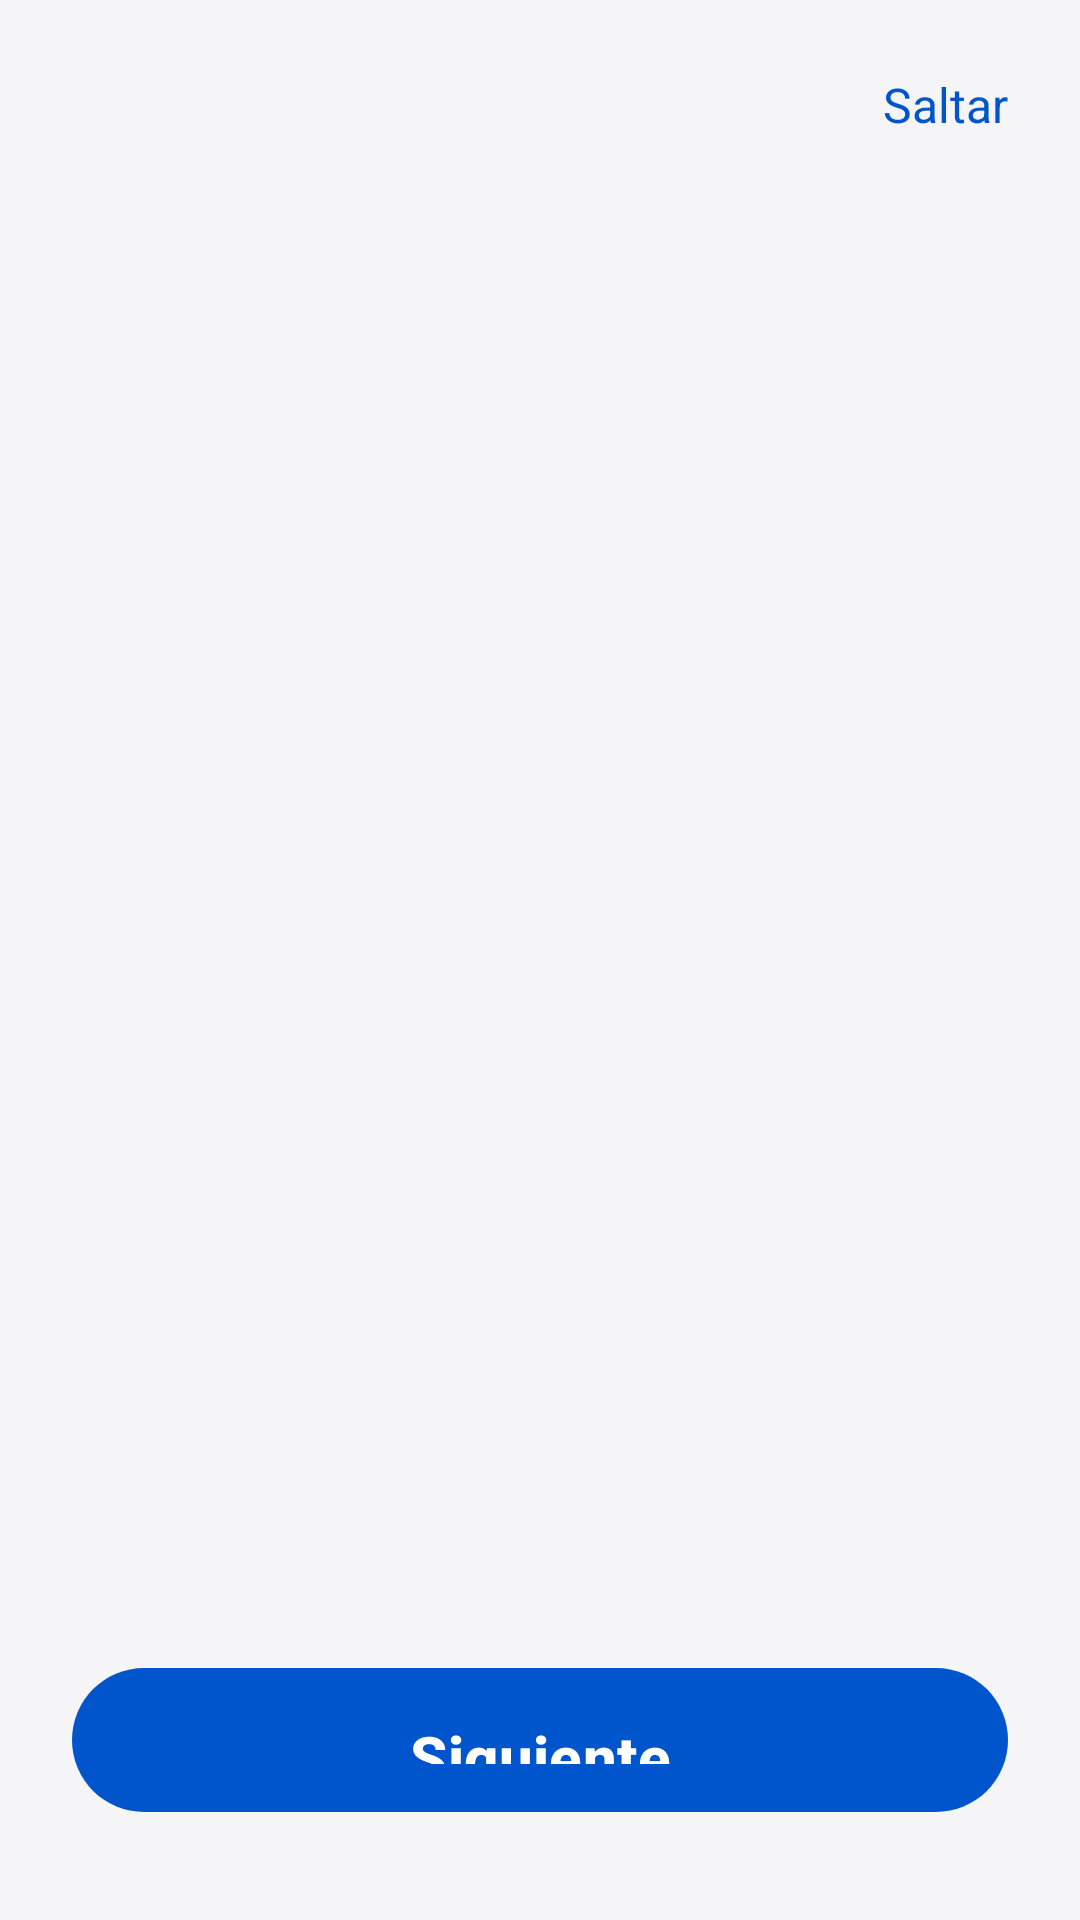

Android layout source for this screen:
<!-- AndroidManifest.xml: activity theme Theme.MiAplicacion -->
<!-- res/layout/activity_onboarding.xml -->
<?xml version="1.0" encoding="utf-8"?>
<androidx.constraintlayout.widget.ConstraintLayout
    xmlns:android="http://schemas.android.com/apk/res/android"
    xmlns:app="http://schemas.android.com/apk/res-auto"
    android:layout_width="match_parent"
    android:layout_height="match_parent"
    android:background="@color/background">

    <TextView
        android:id="@+id/btnSkip"
        android:layout_width="wrap_content"
        android:layout_height="wrap_content"
        android:layout_margin="16dp"
        android:background="?attr/selectableItemBackground"
        android:clickable="true"
        android:focusable="true"
        android:padding="8dp"
        android:text="Saltar"
        android:textColor="@color/primary"
        android:textSize="16sp"
        app:layout_constraintEnd_toEndOf="parent"
        app:layout_constraintTop_toTopOf="parent" />

    <androidx.viewpager2.widget.ViewPager2
        android:id="@+id/viewPager"
        android:layout_width="0dp"
        android:layout_height="0dp"
        app:layout_constraintBottom_toTopOf="@+id/dotsLayout"
        app:layout_constraintEnd_toEndOf="parent"
        app:layout_constraintStart_toStartOf="parent"
        app:layout_constraintTop_toBottomOf="@+id/btnSkip" />

    <LinearLayout
        android:id="@+id/dotsLayout"
        android:layout_width="wrap_content"
        android:layout_height="wrap_content"
        android:layout_marginBottom="16dp"
        android:gravity="center"
        android:orientation="horizontal"
        app:layout_constraintBottom_toTopOf="@+id/btnNext"
        app:layout_constraintEnd_toEndOf="parent"
        app:layout_constraintStart_toStartOf="parent" />

    <Button
        android:id="@+id/btnNext"
        style="@style/AccesibleButton"
        android:layout_width="0dp"
        android:layout_height="56dp"
        android:layout_marginHorizontal="24dp"
        android:layout_marginBottom="32dp"
        android:text="Siguiente"
        app:layout_constraintBottom_toBottomOf="parent"
        app:layout_constraintEnd_toEndOf="parent"
        app:layout_constraintStart_toStartOf="parent" />

</androidx.constraintlayout.widget.ConstraintLayout>
<!-- resources referenced by this layout -->
<resources>
  <color name="background">#F5F5F7</color>
  <color name="primary">#0055CC</color>
  <style name="AccesibleButton">
          <item name="android:minHeight">64dp</item>
          <item name="android:minWidth">240dp</item>
          <item name="android:textSize">20sp</item>
          <item name="android:textStyle">bold</item>
          <item name="android:padding">16dp</item>
          <item name="android:textAllCaps">false</item>
      </style>
  <style name="Theme.MiAplicacion" parent="Base.Theme.MiAplicacion" />
  <color name="on_primary">#FFFFFF</color>
  <color name="primary_dark">#003D99</color>
  <color name="secondary">#1E8E3E</color>
  <color name="on_secondary">#FFFFFF</color>
  <color name="surface">#FFFFFF</color>
  <color name="on_surface">#000000</color>
  <color name="on_surface_variant">#3A3A3C</color>
  <color name="error">#D92D20</color>
  <color name="on_error">#FFFFFF</color>
  <style name="TextAppearance.HeadlineLarge" parent="TextAppearance.Material3.HeadlineLarge">
          <item name="android:fontFamily">sans-serif</item>
          <item name="android:textSize">36sp</item>
          <item name="android:textStyle">bold</item>
          <item name="android:letterSpacing">0</item>
          <item name="android:lineSpacingExtra">6dp</item>
      </style>
  <style name="TextAppearance.HeadlineMedium" parent="TextAppearance.Material3.HeadlineMedium">
          <item name="android:fontFamily">sans-serif</item>
          <item name="android:textSize">30sp</item>
          <item name="android:textStyle">bold</item>
          <item name="android:lineSpacingExtra">6dp</item>
      </style>
  <style name="TextAppearance.TitleMedium" parent="TextAppearance.Material3.TitleMedium">
          <item name="android:fontFamily">sans-serif</item>
          <item name="android:textSize">22sp</item>
          <item name="android:fontWeight">700</item>
          <item name="android:lineSpacingExtra">4dp</item>
      </style>
  <style name="TextAppearance.BodyLarge" parent="TextAppearance.Material3.BodyLarge">
          <item name="android:fontFamily">sans-serif</item>
          <item name="android:textSize">18sp</item>
          <item name="android:lineSpacingExtra">6dp</item>
      </style>
  <style name="TextAppearance.BodyMedium" parent="TextAppearance.Material3.BodyMedium">
          <item name="android:fontFamily">sans-serif</item>
          <item name="android:textSize">16sp</item>
          <item name="android:lineSpacingExtra">4dp</item>
      </style>
  <style name="TextAppearance.LabelLarge" parent="TextAppearance.Material3.LabelLarge">
          <item name="android:fontFamily">sans-serif</item>
          <item name="android:textSize">15sp</item>
          <item name="android:fontWeight">600</item>
      </style>
</resources>
